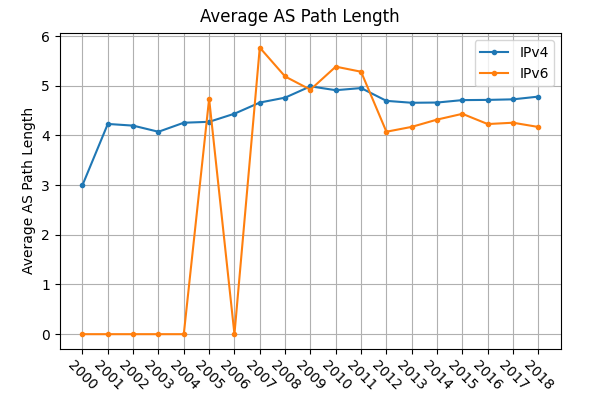

The table this chart was drawn from, first rows:
year, IPv4, IPv6
2000, 3, 0
2001, 4.232, 0
2002, 4.198, 0
2003, 4.074, 0
2004, 4.256, 0
2005, 4.274, 4.739
2006, 4.438, 0
2007, 4.662, 5.768
2008, 4.761, 5.187
2009, 4.988, 4.921
2010, 4.911, 5.385
2011, 4.954, 5.283
2012, 4.696, 4.075
2013, 4.658, 4.173
2014, 4.662, 4.319
2015, 4.711, 4.435
2016, 4.716, 4.229
2017, 4.727, 4.256
2018, 4.782, 4.17
